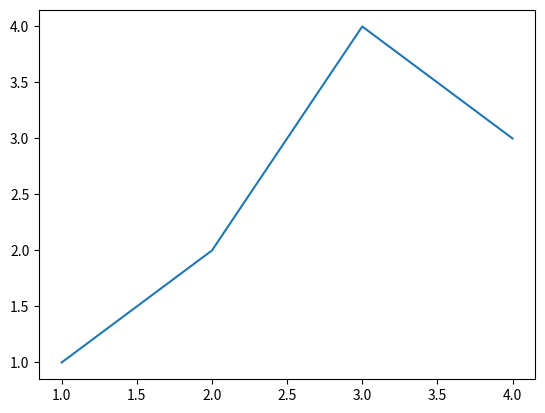

The script that saved this image:

import matplotlib.pyplot as plt

# Elaboracion de graficas

fig, grafico = plt.subplots()

grafico.plot([1, 2, 3, 4], [1, 2, 4, 3])

def Version_POO():

	plt.plot([1, 2, 3, 4], [1, 2, 4, 3])

plt.show()